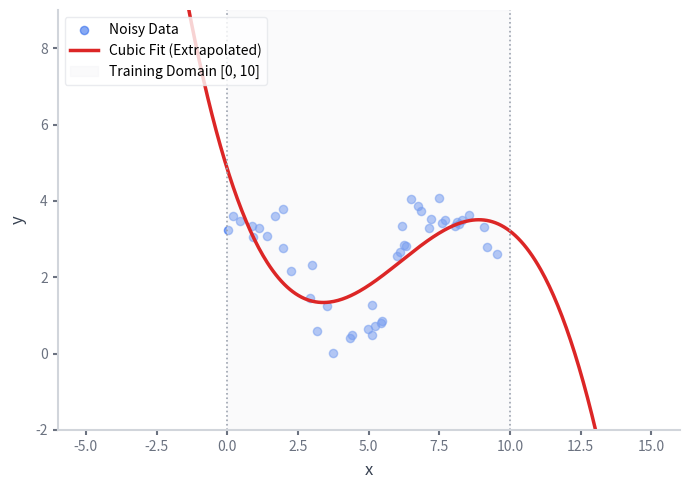
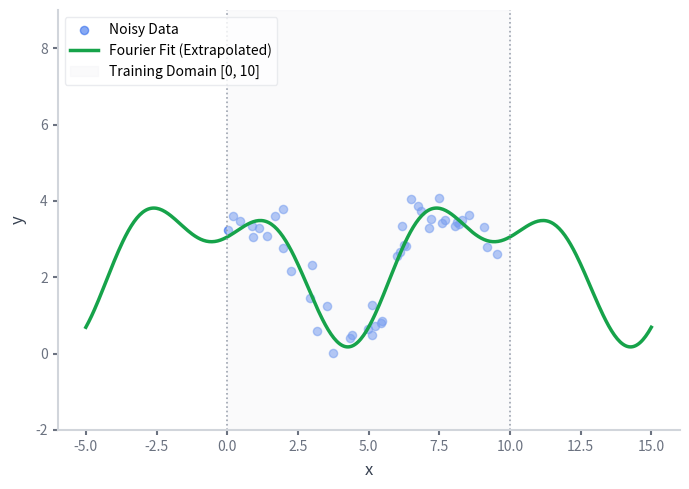

Generate these figures, in order, with matplotlib:
import numpy as np
import matplotlib.pyplot as plt
import os
import shutil

def main():
    # Set seed for reproducibility
    np.random.seed(10)
    
    # 1. True function and data generation
    # f(x) = a0 + a1*cos(2pi*x/10) + b1*sin(2pi*x/10) + a2*cos(4pi*x/10) + b2*sin(4pi*x/10)
    period = 10.0
    omega = 2.0 * np.pi / period
    
    # Coefficients
    a0 = 2.5
    a1, b1 = 1.2, -0.8
    a2, b2 = -0.5, 0.6
    
    def true_func(x):
        return (a0 + 
                a1 * np.cos(omega * x) + b1 * np.sin(omega * x) + 
                a2 * np.cos(2.0 * omega * x) + b2 * np.sin(2.0 * omega * x))
                
    # Training data range is [0, 10] (one full period)
    n_samples = 45
    x_train = np.random.uniform(0.0, period, n_samples)
    y_train = true_func(x_train) + np.random.normal(0, 0.35, size=n_samples)
    
    # Grid for plotting (extending from -5 to 15, showing extrapolation)
    x_grid = np.linspace(-5.0, 15.0, 400)
    y_true = true_func(x_grid)
    
    # 2. Cubic Polynomial Fit
    # Fit on training data
    poly_coeffs = np.polyfit(x_train, y_train, 3)
    y_poly_fit = np.polyval(poly_coeffs, x_grid)
    
    # 3. Fourier Regression Fit (Degree 2)
    # Feature matrix for training
    X_train_fourier = np.column_stack([
        np.ones_like(x_train),
        np.cos(omega * x_train),
        np.sin(omega * x_train),
        np.cos(2.0 * omega * x_train),
        np.sin(2.0 * omega * x_train)
    ])
    
    # Least squares solver
    fourier_coeffs, _, _, _ = np.linalg.lstsq(X_train_fourier, y_train, rcond=None)
    
    # Predict on grid
    X_grid_fourier = np.column_stack([
        np.ones_like(x_grid),
        np.cos(omega * x_grid),
        np.sin(omega * x_grid),
        np.cos(2.0 * omega * x_grid),
        np.sin(2.0 * omega * x_grid)
    ])
    y_fourier_fit = X_grid_fourier @ fourier_coeffs
    
    # Helper to style plots
    def style_ax(ax):
        ax.set_facecolor('white')
        ax.figure.patch.set_facecolor('white')
        
        # Light gray axis lines (spines)
        ax.spines['top'].set_visible(False)
        ax.spines['right'].set_visible(False)
        ax.spines['bottom'].set_color('#d1d5db')
        ax.spines['left'].set_color('#d1d5db')
        ax.spines['bottom'].set_linewidth(1.5)
        ax.spines['left'].set_linewidth(1.5)
        
        # Style tick lines
        ax.tick_params(axis='both', which='both', colors='#6b7280', width=1.5)
        
        # Simple axis titles
        ax.set_xlabel('x', fontsize=12, color='#374151', labelpad=6)
        ax.set_ylabel('y', fontsize=12, color='#374151', labelpad=6)
        ax.grid(False)
        
        # Demarcate training range [0, 10] with vertical dashed lines and shading
        ax.axvline(0, color='#9ca3af', linestyle=':', linewidth=1.2)
        ax.axvline(10, color='#9ca3af', linestyle=':', linewidth=1.2)
        ax.axvspan(0, 10, color='#f3f4f6', alpha=0.4, label='Training Domain [0, 10]')
        
    # --- Plot 1: Cubic Polynomial ---
    fig1, ax1 = plt.subplots(figsize=(7, 5), dpi=150)
    
    # Data points
    ax1.scatter(x_train, y_train, color='#2563eb', alpha=0.55, marker='o', s=35, label='Noisy Data')
    
    # Fit line
    ax1.plot(x_grid, y_poly_fit, color='#dc2626', linewidth=2.5, label='Cubic Fit (Extrapolated)')
    
    style_ax(ax1)
    # Set y limits carefully so the polynomial explosion is visible but doesn't completely squash the plot
    ax1.set_ylim(-2.0, 9.0)
    ax1.legend(loc='upper left', frameon=True, facecolor='white', edgecolor='#e5e7eb')
    fig1.tight_layout()
    
    poly_path = '007_cubic_extrapolation.png'
    fig1.savefig(poly_path, facecolor='white', edgecolor='none')
    plt.close(fig1)
    print(f"Saved cubic extrapolation plot to {poly_path}")
    
    # --- Plot 2: Fourier Regression ---
    fig2, ax2 = plt.subplots(figsize=(7, 5), dpi=150)
    
    # Data points
    ax2.scatter(x_train, y_train, color='#2563eb', alpha=0.55, marker='o', s=35, label='Noisy Data')
    
    # Fit line
    ax2.plot(x_grid, y_fourier_fit, color='#16a34a', linewidth=2.5, label='Fourier Fit (Extrapolated)')
    
    style_ax(ax2)
    ax2.set_ylim(-2.0, 9.0)
    ax2.legend(loc='upper left', frameon=True, facecolor='white', edgecolor='#e5e7eb')
    fig2.tight_layout()
    
    fourier_path = '007_fourier_extrapolation.png'
    fig2.savefig(fourier_path, facecolor='white', edgecolor='none')
    plt.close(fig2)
    print(f"Saved fourier extrapolation plot to {fourier_path}")

    # Copy files to artifacts directory
    artifact_dir = '/Users/dsnyder/.gemini/antigravity/brain/2e99ae12-7934-4916-bb38-00adec9ec3d8'
    if os.path.exists(artifact_dir):
        shutil.copy(poly_path, os.path.join(artifact_dir, '007_cubic_extrapolation.png'))
        shutil.copy(fourier_path, os.path.join(artifact_dir, '007_fourier_extrapolation.png'))
        print("Copied plots to artifacts directory.")

if __name__ == '__main__':
    main()
